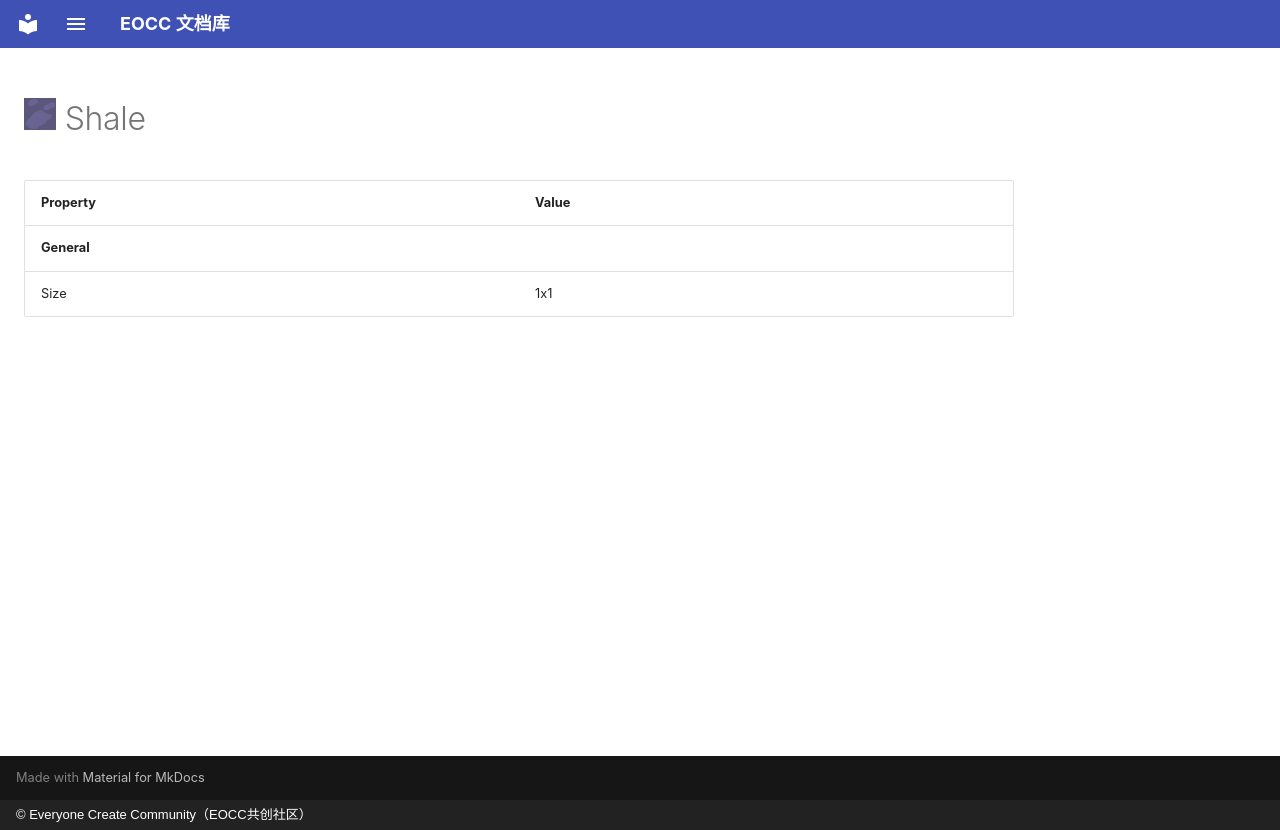

repository: eoccc/eoccc.github.io · page: wiki/mindustry/en/content/blocks/environment/76-shale/index.html · generator: mkdocs · copyright: © Everyone Create Community（EOCC共创社区）

# <img src="../../../../../../../ext/img/mindustry/block-shale-ui.png" alt=""> Shale

| Property | Value |
|---|---|
| **General** |  |
| Size | 1x1 |
